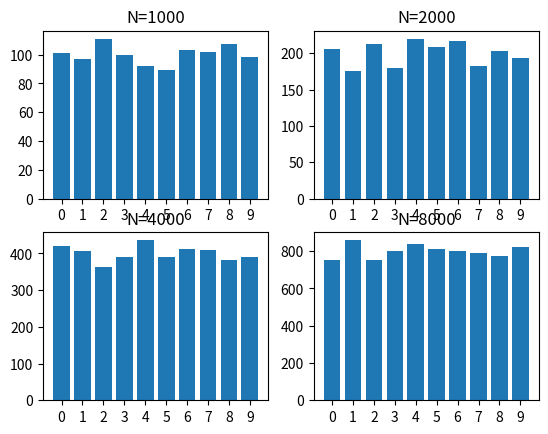

Recreate this plot in Python.
import numpy as np
import matplotlib.pyplot as plt

def rand(N):
    i=0
    b=0
    height=np.zeros(10)
    while i<N:
        random=np.random.randint(0,10)
        if random==4:
            random=np.random.randint(0,10)
            i+=1
            height[random]+=1
    return height

start=100
end=10000
N=np.array([1000,2000,4000,8000])
rel_std=np.zeros(np.shape(N)[0])
counter=0
h=[]
for item in N:
    h.append(rand(item))
    #rel_std[counter]=np.std(rand(item))/item # for plt std vs N
    #counter+=1
x=np.arange(0,10)
fig,ax=plt.subplots(2,2)
counter=0
for i in range(0,2):
    for j in range(0,2):
        ax[i,j].bar(x,h[counter])
        ax[i,j].set_xticks(np.arange(0,10))
        ax[i,j].set_title(label='N=%i'%N[counter])
        counter+=1
plt.show()
'''
plt the std vs N:
'''
#plt.plot(N,rel_std,'ro',color='y',label='$\\frac{\sigma}{N}$')
#plt.plot(N,0.3/(np.sqrt(N)),'-',color='r',label='$\\frac{0.3}{\sqrt{N}}$')
#plt.legend(fontsize=9,loc='upper left')
#plt.xlabel('N')

